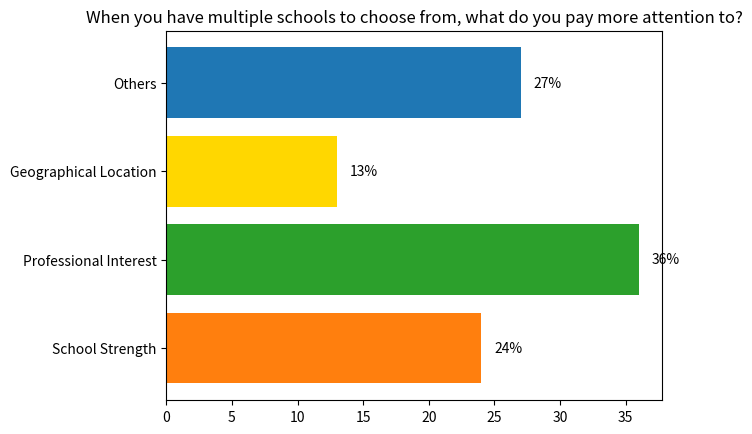

Write the Python code that produced this figure.
import matplotlib.pyplot as plt
import numpy as np

# Data
labels = ['School Strength', 'Professional Interest', 'Geographical Location', 'Others']
values = [24, 36, 13, 27]
colors = ['#FF7F0E', '#2CA02C', '#FFD700', '#1F77B4']  # Corresponding colors

# Create a canvas and axes
fig, ax = plt.subplots()

# Draw a horizontal bar chart
ax.barh(labels, values, color=colors)

# Add data labels
for i, v in enumerate(values):
    ax.text(v + 1, i, str(v) + '%', va='center')

# Set the title
ax.set_title('When you have multiple schools to choose from, what do you pay more attention to?')

# Display the chart
plt.show()
